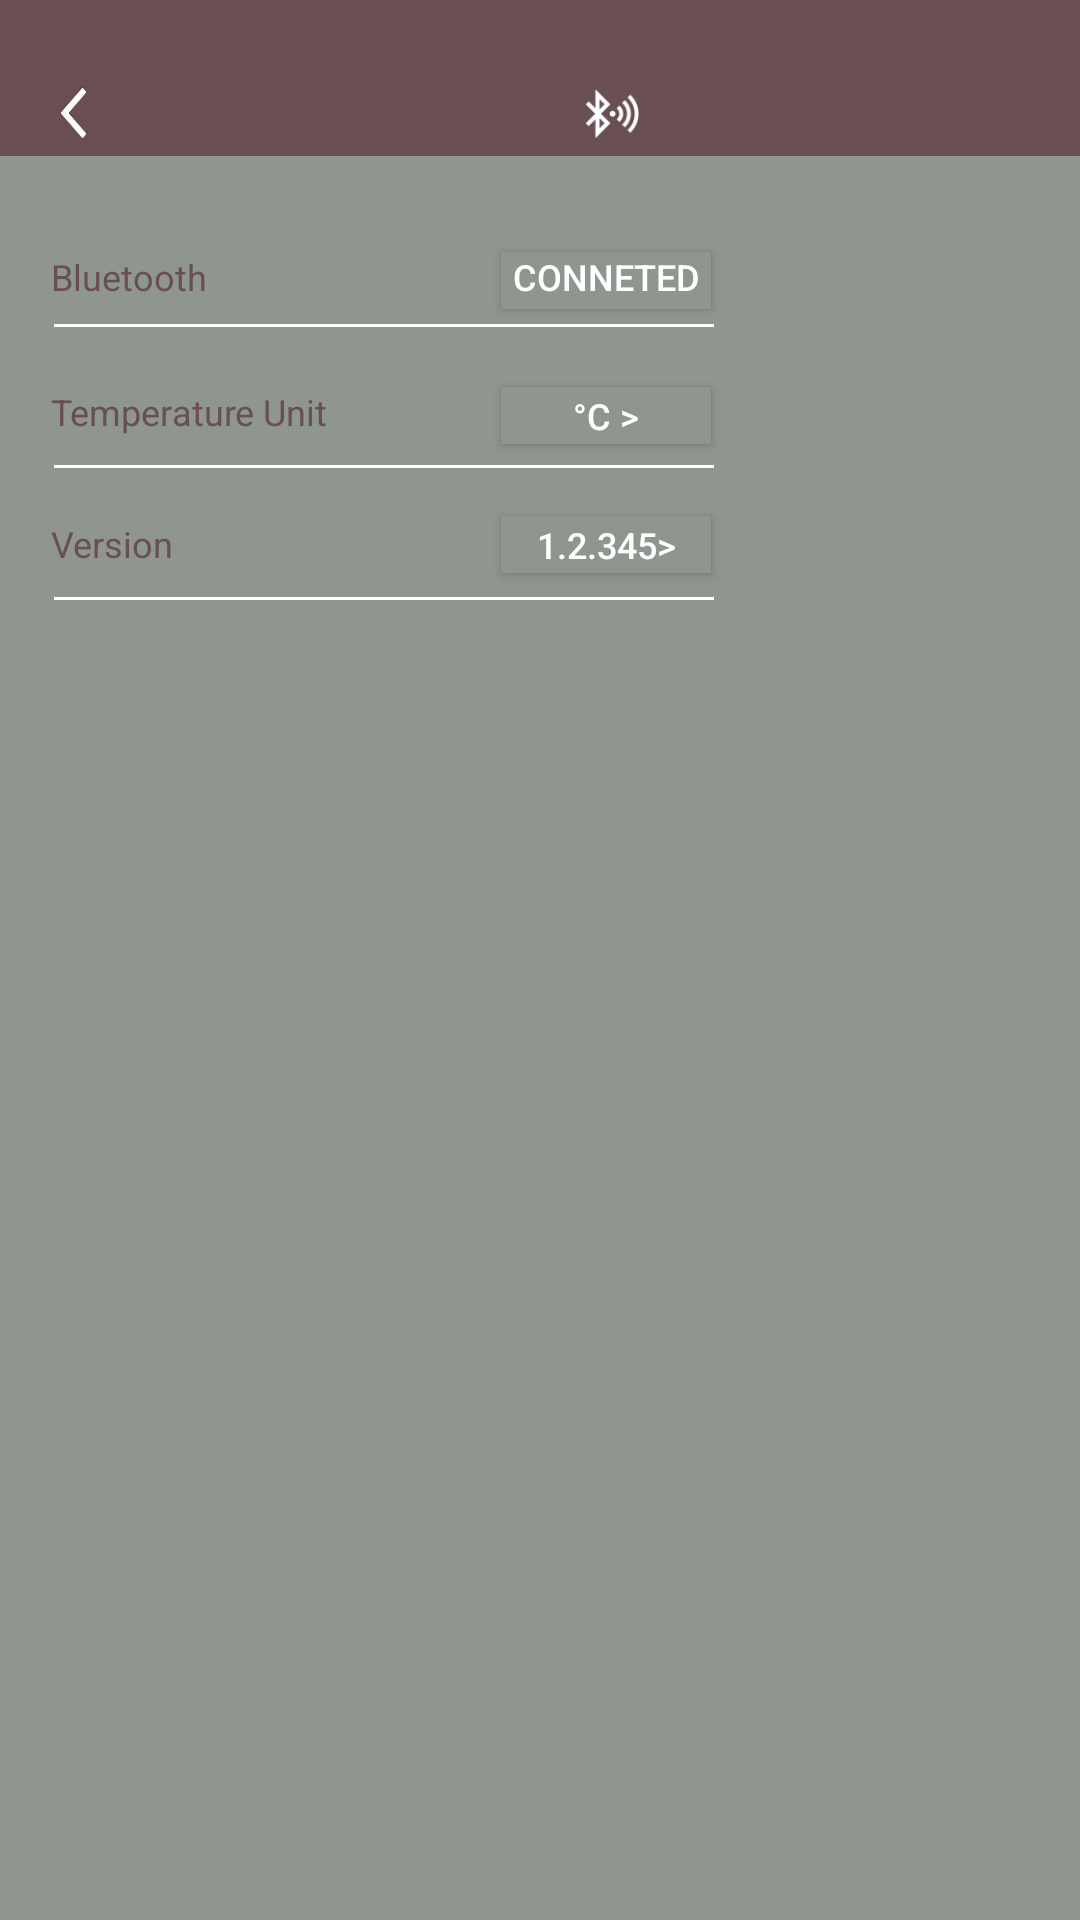

This screen was rendered from an Android layout file. Write that file and the resources it references.
<!-- AndroidManifest.xml: application theme Theme.Design.NoActionBar -->
<!-- res/layout/activity_test.xml -->
<?xml version="1.0" encoding="utf-8"?>
<RelativeLayout xmlns:android="http://schemas.android.com/apk/res/android"
    xmlns:app="http://schemas.android.com/apk/res-auto"
    xmlns:tools="http://schemas.android.com/tools"
    android:layout_width="match_parent"
    android:layout_height="match_parent"
    android:background="@color/r142"
    tools:context=".testActivity">

    <View
        android:layout_width="match_parent"
        android:layout_height="52dp"
        android:layout_marginLeft="0dp"
        android:layout_marginTop="0dp"
        android:background="@color/r105" />

    <ImageButton
        android:id="@+id/btback"
        android:layout_width="9dp"
        android:layout_height="18dp"
        android:layout_marginLeft="20dp"
        android:layout_marginTop="29dp"

        android:background="@drawable/back" />


    <ImageView
        android:layout_width="112dp"
        android:layout_height="18dp"
        android:layout_marginLeft="72dp"
        android:layout_marginTop="30dp"
        android:scaleType="fitXY"
        android:background="@drawable/type" />


    <ImageView
        android:layout_width="18dp"
        android:layout_height="18dp"
        android:layout_marginLeft="195dp"
        android:layout_marginTop="29dp"
        android:src="@drawable/ble" />


    <ImageView
        android:layout_width="220dp"
        android:layout_height="1dp"
        android:layout_marginLeft="18dp"
        android:layout_marginTop="108dp"
        android:background="@color/white" />

    <ImageView
        android:layout_width="220dp"
        android:layout_height="1dp"
        android:layout_marginLeft="18dp"
        android:layout_marginTop="155dp"
        android:background="@color/white" />

    <ImageView
        android:layout_width="220dp"
        android:layout_height="1dp"
        android:layout_marginLeft="18dp"
        android:layout_marginTop="199dp"
        android:background="@color/white" />


    <TextView
        android:layout_width="110dp"
        android:layout_height="17dp"
        android:layout_marginLeft="17dp"
        android:layout_marginTop="84dp"
        android:text="Bluetooth"
        android:textColor="@color/r105"
        android:textSize="12sp" />

    <TextView
        android:layout_width="110dp"
        android:layout_height="17dp"
        android:layout_marginLeft="17dp"
        android:layout_marginTop="129dp"
        android:text="Temperature Unit"
        android:textColor="@color/r105"
        android:textSize="12sp" />

    <TextView
        android:layout_width="110dp"
        android:layout_height="17dp"
        android:layout_marginLeft="17dp"
        android:layout_marginTop="173dp"
        android:text="Version"
        android:textColor="@color/r105"
        android:textSize="12sp" />

    <Button
        android:id="@+id/btconnect"
        android:layout_width="70dp"
        android:layout_height="19dp"
        android:layout_marginLeft="167dp"
        android:layout_marginTop="84dp"
        android:background="@color/r142"
        android:text="Conneted >"
        android:textColor="@color/white"
        android:textSize="12sp" />

    <Button
        android:id="@+id/btunit"
        android:layout_width="70dp"
        android:layout_height="19dp"
        android:layout_marginLeft="167dp"
        android:layout_marginTop="129dp"
        android:background="@color/r142"
        android:text="°C >"
        android:textColor="@color/white"
        android:textSize="12sp" />

    <Button
        android:layout_width="70dp"
        android:layout_height="19dp"
        android:layout_marginLeft="167dp"
        android:layout_marginTop="172dp"
        android:textColor="@color/white"
        android:background="@color/r142"
        android:textSize="12sp"
        android:text="1.2.345>" />

</RelativeLayout>
<!-- resources referenced by this layout -->
<resources>
  <color name="r105">#FF694F53</color>
  <color name="r142">#ff8E968f</color>
  <color name="white">#FFFFFFFF</color>
  <!-- drawable back: png bitmap (drawable, 637 bytes) -->
  <!-- drawable ble: png bitmap (drawable, 4819 bytes) -->
</resources>
